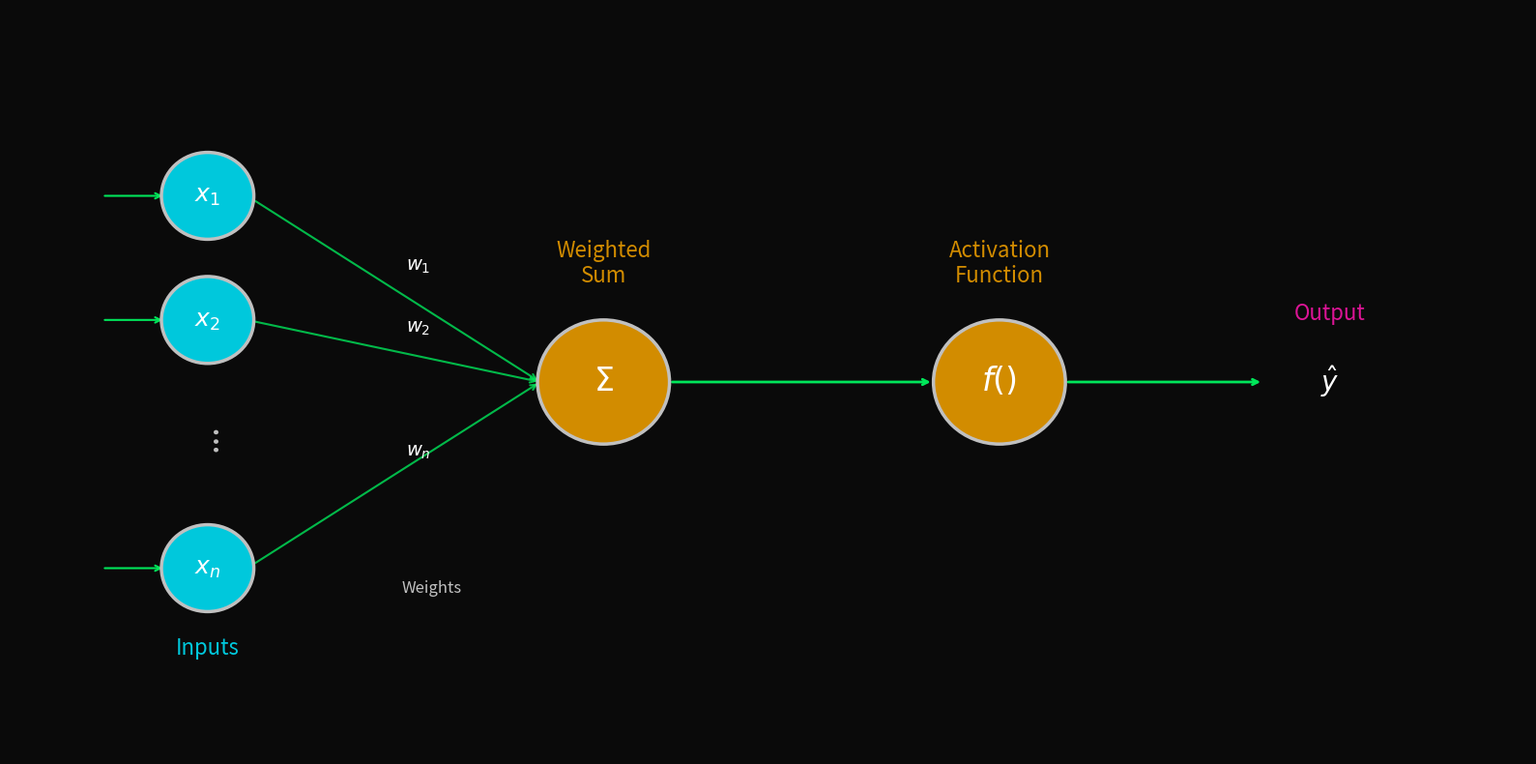

Write the Python code that produced this figure.
import matplotlib.pyplot as plt
import numpy as np

def draw_matrix_perceptron():
    # Background color
    bg_color = (10/255, 10/255, 10/255)
    
    # Custom Color Definitions
    url_gold, matrix_cyan, neon_pink = (210/255, 140/255, 0/255), (0/255, 200/255, 220/255), (220/255, 20/255, 150/255)
    matrix_green, silver = (0/255, 230/255, 90/255), (192/255, 192/255, 192/255)

    fig, ax = plt.subplots(figsize=(16, 8), dpi=200) 
    fig.patch.set_facecolor(bg_color)
    ax.set_facecolor(bg_color)
    
    # Node Positions
    input_x = 1
    input_y = [1.5, 0.5, -1.5] # Positions for x1, x2, xn
    sum_node_pos = (4, 0)
    act_node_pos = (7, 0)
    output_x = 9.5

    # 1. Draw Input Layer (x1, x2, xn)
    labels = ['$x_1$', '$x_2$', '$x_n$']
    for i, y in enumerate(input_y):
        # Input Arrows (from left into x nodes)
        ax.annotate("", xy=(input_x - 0.32, y), xytext=(input_x - 0.8, y), 
                    arrowprops=dict(arrowstyle="->", color=matrix_green, lw=1.5, antialiased=True))
        
        # Nodes
        circle = plt.Circle((input_x, y), 0.35, color=matrix_cyan, ec=silver, lw=2.5, zorder=4)
        ax.add_artist(circle)
        ax.text(input_x, y, labels[i], ha='center', va='center', color='white', fontsize=18, zorder=5)
        
        # Weights (w1, w2, wn) and Connections
        ax.annotate("", xy=(sum_node_pos[0]-0.48, sum_node_pos[1]), xytext=(input_x + 0.3, y), 
                    arrowprops=dict(arrowstyle="->", color=matrix_green, lw=1.5, alpha=0.8))
        
        weight_label = f"$w_{{{'1' if i==0 else '2' if i==1 else 'n'}}}$"
        # Position weight text along the lines
        tx, ty = (input_x + sum_node_pos[0])/2, (y + sum_node_pos[1])/2 + 0.15
        ax.text(tx, ty, weight_label, color='white', fontsize=14, weight='bold')

    # Dotted line for inputs
    ax.text(input_x, -0.5, "...", rotation=90, ha='center', color=silver, fontsize=25)
    ax.text(input_x, -2.2, "Inputs", ha='center', color=matrix_cyan, fontsize=16)
    ax.text(input_x + 1.7, -1.7, "Weights", ha='center', color=silver, fontsize=12)

    # 2. Weighted Sum Node (Σ)
    ax.add_artist(plt.Circle(sum_node_pos, 0.5, color=url_gold, ec=silver, lw=2.5, zorder=4))
    ax.text(sum_node_pos[0], sum_node_pos[1], "$\Sigma$", ha='center', va='center', color='white', fontsize=24, zorder=5)
    ax.text(sum_node_pos[0], 0.8, "Weighted\nSum", ha='center', color=url_gold, fontsize=16, linespacing=1.2)

    # 3. Activation Function Node (Integral/Sigmoid style)
    ax.add_artist(plt.Circle(act_node_pos, 0.5, color=url_gold, ec=silver, lw=2.5, zorder=4))
    ax.text(act_node_pos[0], act_node_pos[1], "$f( )$", ha='center', va='center', color='white', fontsize=24, zorder=5)
    ax.text(act_node_pos[0], 0.8, "Activation\nFunction", ha='center', color=url_gold, fontsize=16, linespacing=1.2)

    # Connection: Sum -> Activation
    ax.annotate("", xy=(act_node_pos[0]-0.5, 0), xytext=(sum_node_pos[0]+0.5, 0), 
                arrowprops=dict(arrowstyle="->", color=matrix_green, lw=2.0))

    # 4. Output Layer
    ax.annotate("", xy=(output_x - 0.5, 0), xytext=(act_node_pos[0]+0.5, 0), 
                arrowprops=dict(arrowstyle="->", color=matrix_green, lw=2.0))
    ax.text(output_x, 0, "$\hat{y}$", ha='center', va='center', color='white', fontsize=20)
    ax.text(output_x, 0.5, "Output", ha='center', color=neon_pink, fontsize=16)

    ax.set_xlim(-0.5, 11)
    ax.set_ylim(-3, 3)
    ax.set_axis_off()
    
    plt.tight_layout()
    plt.show()

draw_matrix_perceptron()
